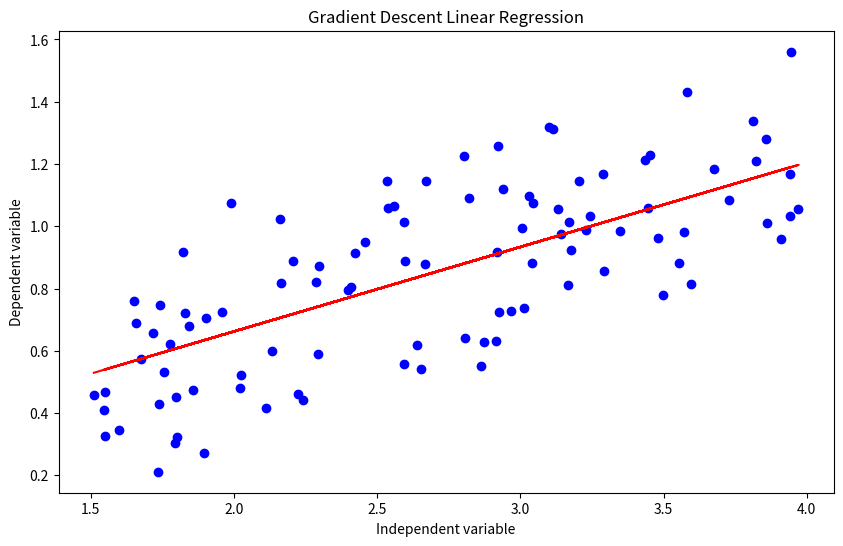

Generate this figure with matplotlib:
import numpy as np
import matplotlib.pyplot as plt


# Linear Regression Model
# X is vector
# w, b are parameters for the linear regression
def fwb_x(X, w, b):
    return w*X + b

# Gradient descent implementation
def gradient_descent(X, y, w, b, alpha=0.05, iterations=100):
    m = len(X)
    for i in range(iterations):
        # prediction
        fwbx = fwb_x(X, w, b)
        # cost function
        e = fwbx - y
        Jwb = 1/(2*m) * np.dot( e.T, e )
        # Gradient descent step
        if Jwb < 0.02:
            break
        partialJw = 1/m * np.dot (e, X )
        partialJb = 1/m * np.sum(e)

        w = w - (alpha * partialJw)
        b = b - (alpha * partialJb)

        

        if i % 10 == 0:
            print("Cost after iteration %d: %f" % (i, Jwb))

    return w,b


# Generate random data for linear regression
np.random.seed(0)
X = 2.5 * np.random.rand(100) + 1.5   
res = 0.2 * np.random.randn(100)
y = 0.3 * X + res

# Perform gradient descent
w = 0.2
b = 0.2
alpha = 0.005
iterations = 10000
w,b = gradient_descent(X, y, w, b, alpha, iterations)
print(f"w = {w}, b = {b}")
# Plotting the results
plt.figure(figsize=(10,6))
plt.scatter(X, y, color='blue')
plt.plot(X, fwb_x(X, w, b), color='red')
plt.title('Gradient Descent Linear Regression')
plt.xlabel('Independent variable')
plt.ylabel('Dependent variable')
plt.show()



